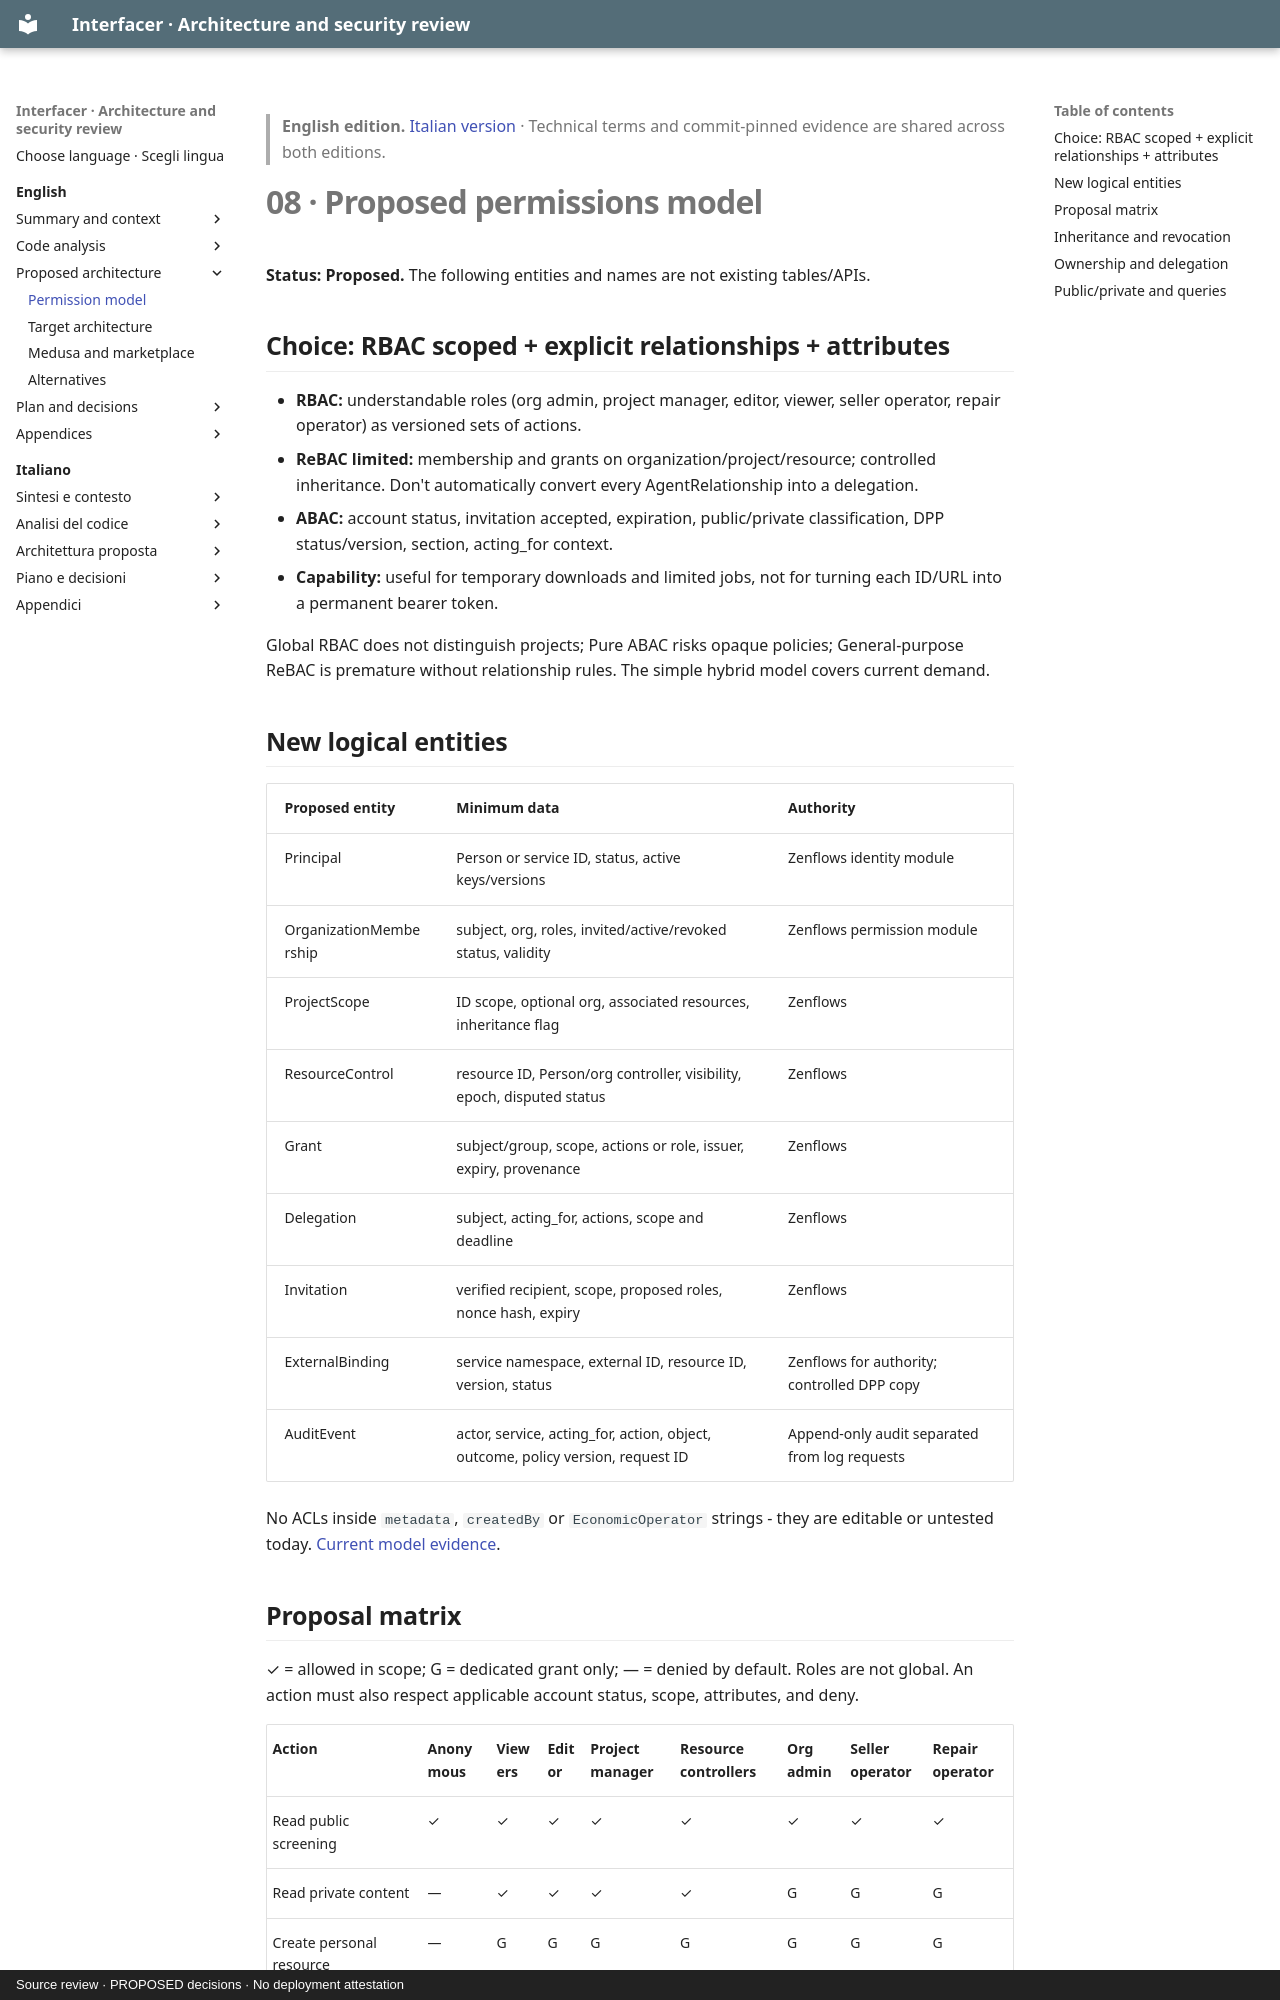

repository: interfacerproject/interfacer-architecture-security-review · page: en/08-permission-model/index.html · generator: mkdocs · copyright: Source review · PROPOSED decisions · No deployment attestation

> **English edition.** [Italian version](../it/08-permission-model.md) · Technical terms and commit-pinned evidence are shared across both editions.

# 08 · Proposed permissions model

**Status: Proposed.** The following entities and names are not existing tables/APIs.

## Choice: RBAC scoped + explicit relationships + attributes

- **RBAC:** understandable roles (org admin, project manager, editor, viewer, seller operator, repair operator) as versioned sets of actions.
- **ReBAC limited:** membership and grants on organization/project/resource; controlled inheritance. Don't automatically convert every AgentRelationship into a delegation.
- **ABAC:** account status, invitation accepted, expiration, public/private classification, DPP status/version, section, acting_for context.
- **Capability:** useful for temporary downloads and limited jobs, not for turning each ID/URL into a permanent bearer token.

Global RBAC does not distinguish projects; Pure ABAC risks opaque policies; General-purpose ReBAC is premature without relationship rules. The simple hybrid model covers current demand.

## New logical entities

| Proposed entity | Minimum data | Authority |
|---|---|---|
| Principal | Person or service ID, status, active keys/versions | Zenflows identity module |
| OrganizationMembership | subject, org, roles, invited/active/revoked status, validity | Zenflows permission module |
| ProjectScope | ID scope, optional org, associated resources, inheritance flag | Zenflows |
| ResourceControl | resource ID, Person/org controller, visibility, epoch, disputed status | Zenflows |
| Grant | subject/group, scope, actions or role, issuer, expiry, provenance | Zenflows |
| Delegation | subject, acting_for, actions, scope and deadline | Zenflows |
| Invitation | verified recipient, scope, proposed roles, nonce hash, expiry | Zenflows |
| ExternalBinding | service namespace, external ID, resource ID, version, status | Zenflows for authority; controlled DPP copy |
| AuditEvent | actor, service, acting_for, action, object, outcome, policy version, request ID | Append-only audit separated from log requests |

No ACLs inside `metadata`, `createdBy` or `EconomicOperator` strings - they are editable or untested today. [Current model evidence](05-zenflows-analysis.md).
